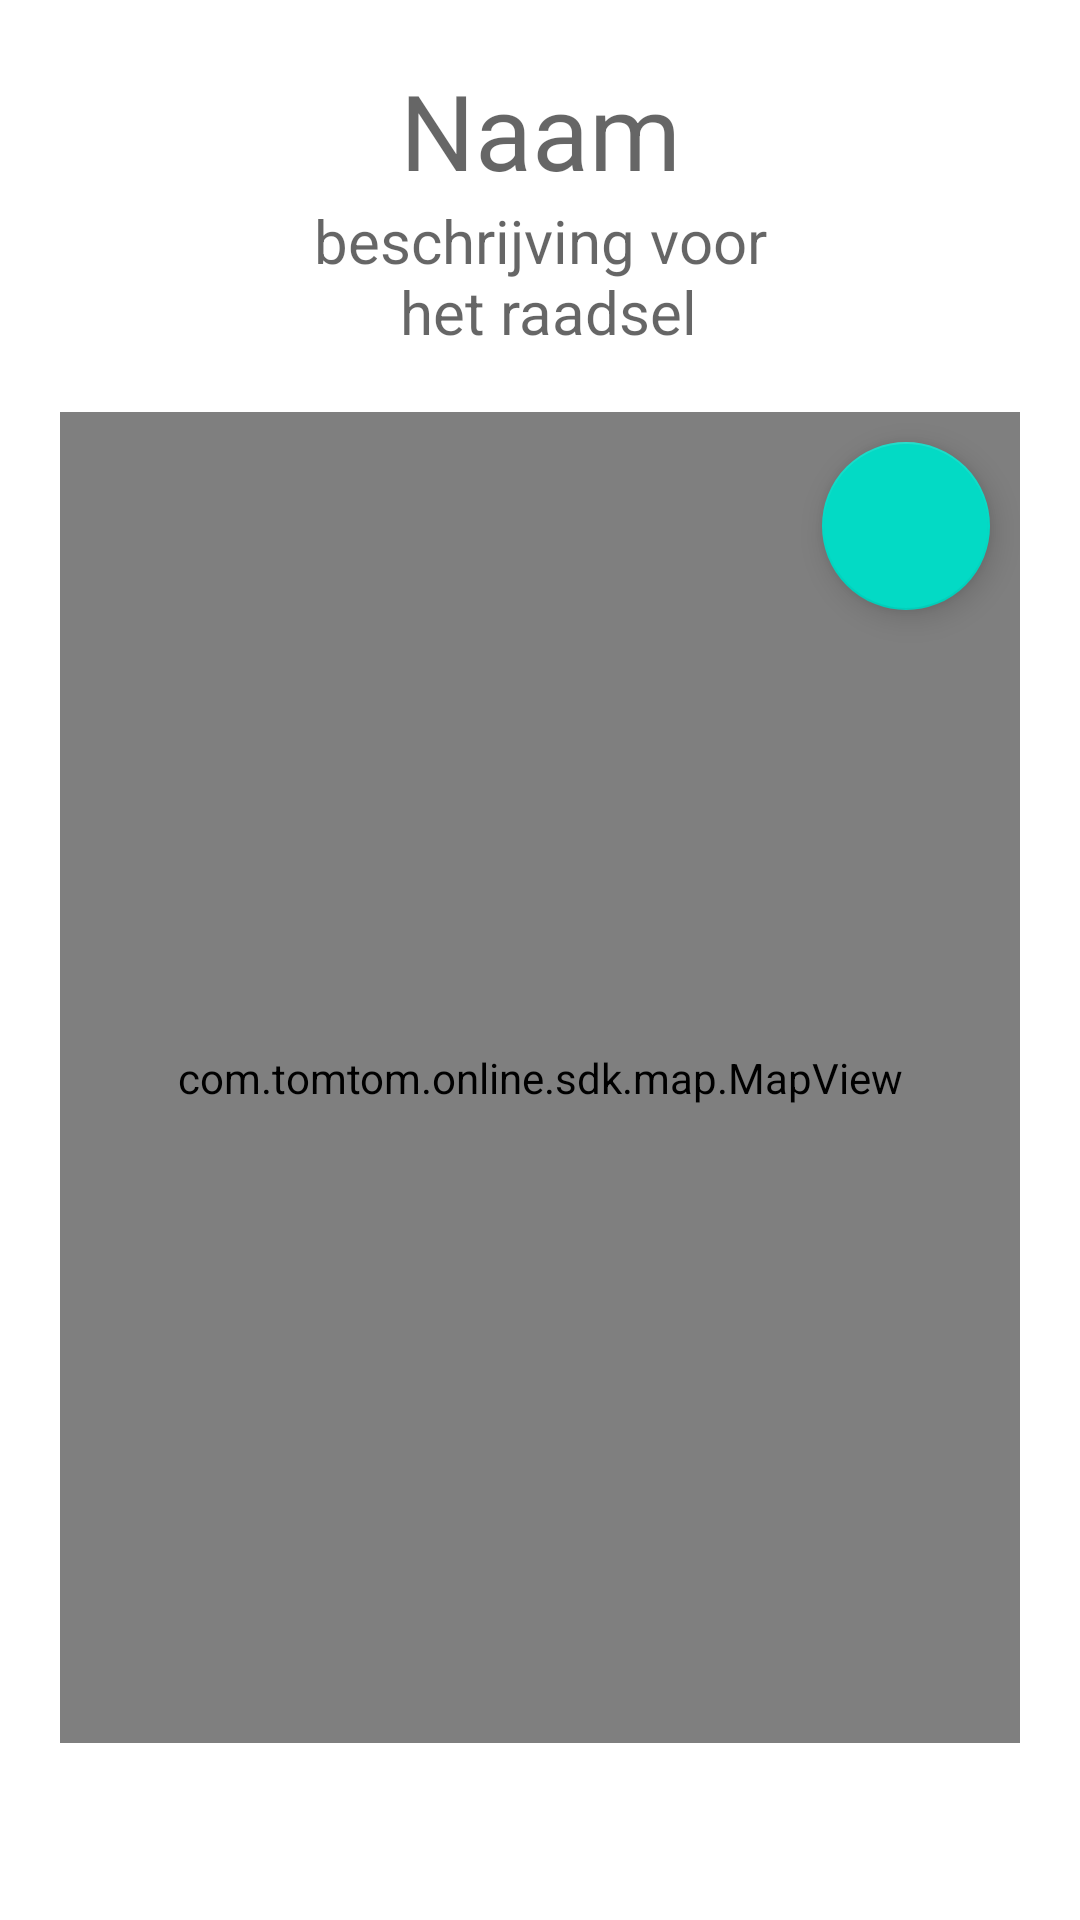

Here is an Android app screen rendered from its layout file. Give the layout XML and the strings, colors and styles it references.
<!-- AndroidManifest.xml: application theme Theme.LocationHunter -->
<!-- res/layout/fragment_home.xml -->
<?xml version="1.0" encoding="utf-8"?>
<layout xmlns:tomtom="http://schemas.android.com/apk/res-auto">

    <data>

        <variable
            name="riddleModel"
            type="com.bijgepast.locationhunter.models.RiddleModel" />
    </data>

    <androidx.constraintlayout.widget.ConstraintLayout xmlns:android="http://schemas.android.com/apk/res/android"
        xmlns:app="http://schemas.android.com/apk/res-auto"
        xmlns:tools="http://schemas.android.com/tools"
        android:layout_width="match_parent"
        android:layout_height="match_parent"
        tools:context=".ui.Home.HomeFragment">

        <TextView
            android:id="@+id/Name"
            android:layout_width="wrap_content"
            android:layout_height="wrap_content"
            android:layout_margin="20dp"
            android:hint="@string/name"
            android:text="@{riddleModel.riddleName}"
            android:textSize="35sp"
            app:layout_constraintEnd_toEndOf="parent"
            app:layout_constraintStart_toStartOf="parent"
            app:layout_constraintTop_toTopOf="parent" />

        <TextView
            android:id="@+id/riddle"
            android:layout_width="match_parent"
            android:layout_height="wrap_content"
            android:hint="@string/beschrijving_voor_n_het_raadsel"
            android:text="@{riddleModel.riddle}"
            android:textAlignment="center"
            android:textSize="20sp"
            app:layout_constraintEnd_toEndOf="parent"
            app:layout_constraintStart_toStartOf="parent"
            app:layout_constraintTop_toBottomOf="@id/Name" />

        <androidx.constraintlayout.widget.ConstraintLayout
            android:layout_width="0dp"
            android:layout_height="0dp"
            android:layout_margin="20dp"
            app:layout_constraintBottom_toTopOf="@id/Status"
            app:layout_constraintEnd_toEndOf="parent"
            app:layout_constraintStart_toStartOf="parent"
            app:layout_constraintTop_toBottomOf="@id/riddle">

            <com.google.android.material.floatingactionbutton.FloatingActionButton
                android:id="@+id/searchButton"
                android:layout_width="wrap_content"
                android:layout_height="wrap_content"
                android:layout_margin="10dp"
                android:src="@drawable/ic_baseline_search_24"
                app:layout_constraintEnd_toEndOf="parent"
                app:layout_constraintTop_toTopOf="parent" />

            <com.tomtom.online.sdk.map.MapView
                android:id="@+id/tomtom_map"
                android:layout_width="match_parent"
                android:layout_height="match_parent"

                tomtom:mapsApiKey="AP1jNZ5uzFm201rNfeXVWSjXk1eIL394"
                tomtom:trafficApiKey="AP1jNZ5uzFm201rNfeXVWSjXk1eIL394" />
        </androidx.constraintlayout.widget.ConstraintLayout>

        <TextView
            android:id="@+id/Status"
            android:layout_width="wrap_content"
            android:layout_height="wrap_content"
            android:layout_margin="20dp"
            android:text="@{riddleModel.statusString}"
            app:layout_constraintBottom_toBottomOf="parent"
            app:layout_constraintEnd_toEndOf="parent"
            app:layout_constraintStart_toStartOf="parent" />

    </androidx.constraintlayout.widget.ConstraintLayout>
</layout>
<!-- resources referenced by this layout -->
<resources>
  <string name="beschrijving_voor_n_het_raadsel">beschrijving voor\n het raadsel</string>
  <string name="name">Naam</string>
  <style name="Theme.LocationHunter" parent="Theme.MaterialComponents.DayNight.NoActionBar">
          
          <item name="colorPrimary">@color/purple_500</item>
          <item name="colorPrimaryVariant">@color/purple_700</item>
          <item name="colorOnPrimary">@color/white</item>
          
          <item name="colorSecondary">@color/teal_200</item>
          <item name="colorSecondaryVariant">@color/teal_700</item>
          <item name="colorOnSecondary">@color/black</item>
          
          <item name="android:statusBarColor" tools:targetApi="l">?attr/colorPrimaryVariant</item>
          
          <item name="background"> @color/white</item>
      </style>
  <color name="purple_500">#FF800000</color>
  <color name="purple_700">#FF800000</color>
  <color name="white">#FFFFFFFF</color>
  <color name="teal_200">#FF03DAC5</color>
  <color name="teal_700">#FF018786</color>
  <color name="black">#FF000000</color>
</resources>
